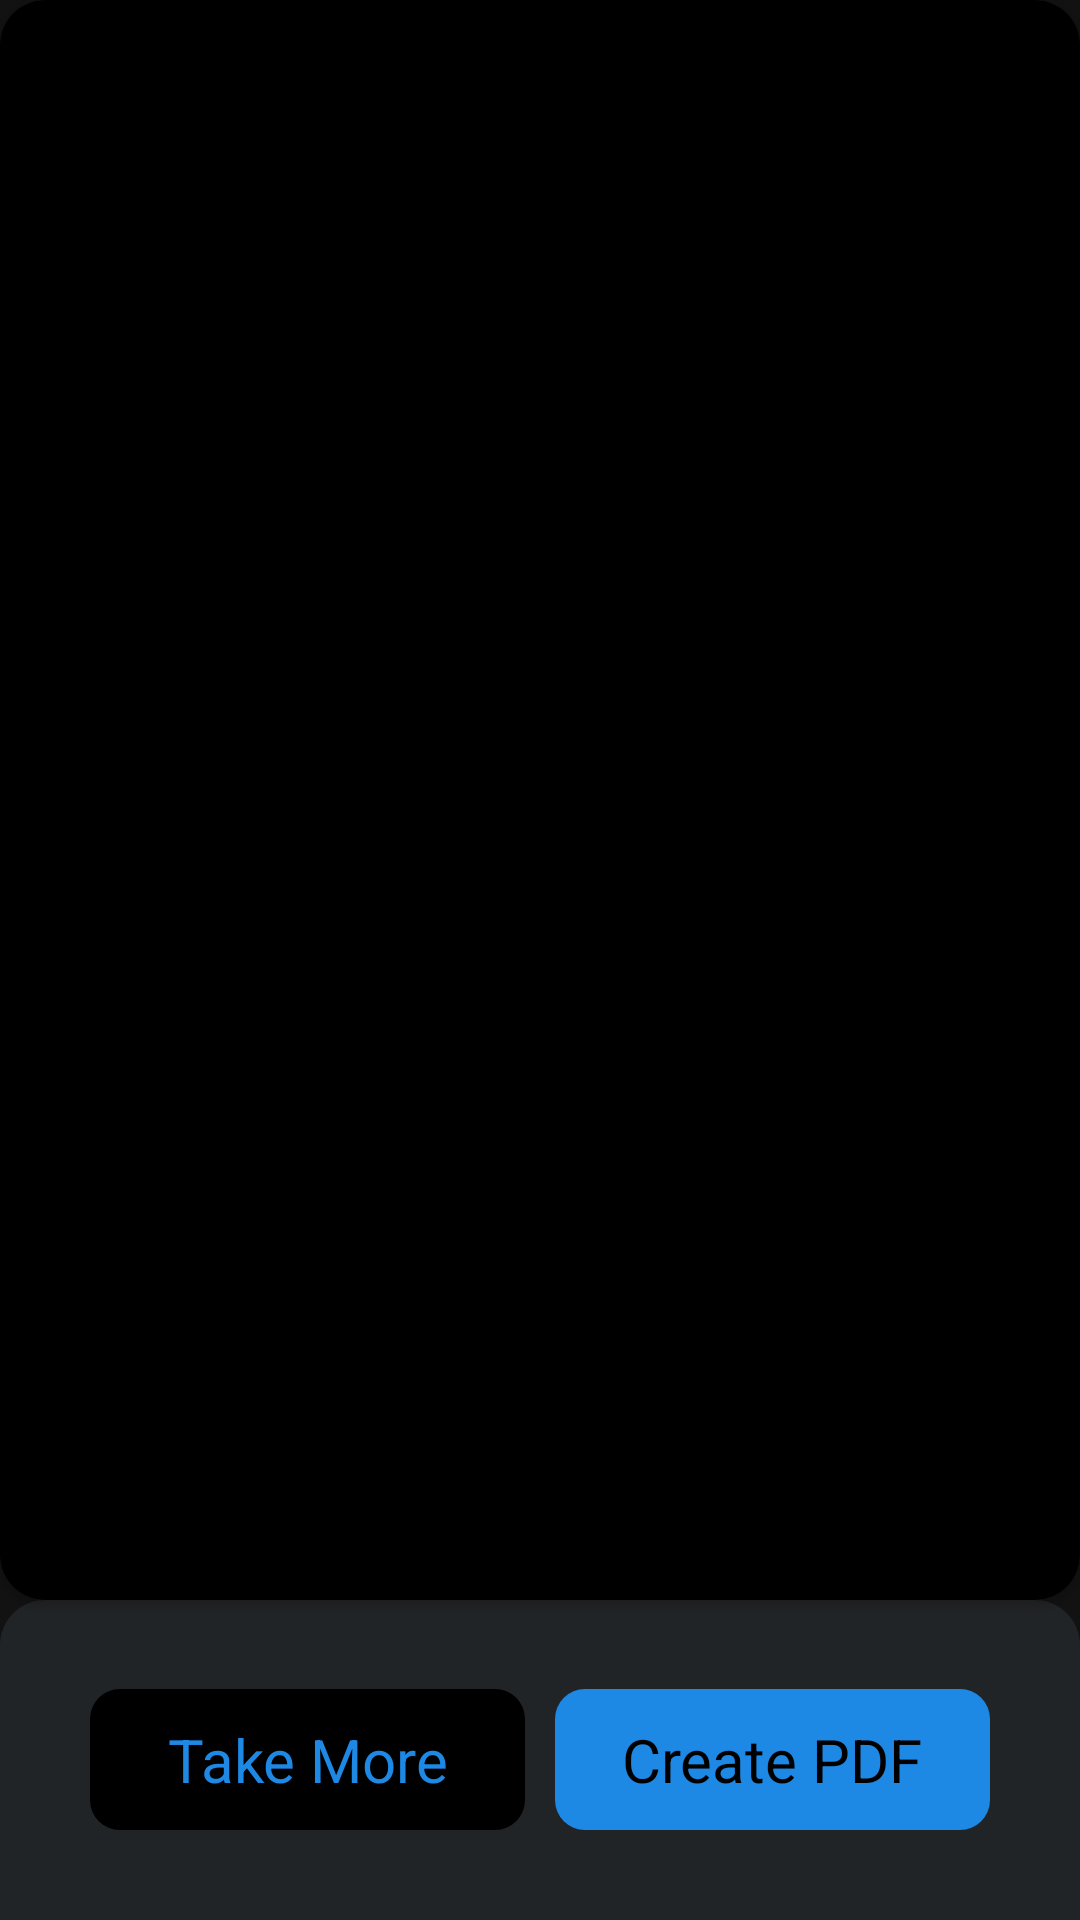

Write the Android layout XML for this screen, with the resource values it uses.
<!-- AndroidManifest.xml: application theme Theme.PDFScanner -->
<!-- res/layout/fragment_image.xml -->
<?xml version="1.0" encoding="utf-8"?>
<FrameLayout xmlns:android="http://schemas.android.com/apk/res/android"
    xmlns:tools="http://schemas.android.com/tools"
    android:layout_width="match_parent"
    android:layout_height="match_parent"
    xmlns:app="http://schemas.android.com/apk/res-auto"
    tools:context=".fragments.ImageFragment">

    <LinearLayout
        android:orientation="vertical"
        android:layout_width="match_parent"
        android:layout_height="match_parent">

        <androidx.cardview.widget.CardView
            android:layout_width="match_parent"
            android:layout_height="0dp"
            android:layout_weight="10"
            android:backgroundTint="@color/black"
            app:cardCornerRadius="15dp"
            android:elevation="0dp">

            <ImageView
                android:id="@+id/capturedImg"
                android:layout_width="match_parent"
                android:layout_height="match_parent"/>

        </androidx.cardview.widget.CardView>


        <LinearLayout
            android:background="@drawable/camera_bg"
            android:orientation="horizontal"
            android:layout_width="match_parent"
            android:layout_height="0dp"
            android:layout_weight="2">

            <TextView
                android:id="@+id/takeMore"
                android:text="Take More"
                android:textSize="20sp"
                android:textColor="#1E88E5"
                android:layout_gravity="center"
                android:gravity="center"
                android:background="@drawable/circle_bg"
                android:backgroundTint="@color/black"
                android:layout_marginStart="30dp"
                android:padding="10dp"
                android:layout_width="0dp"
                android:layout_marginEnd="5dp"
                android:layout_weight="1"
                android:layout_height="wrap_content"/>

            <TextView
                android:id="@+id/createPdf"
                android:text="Create PDF"
                android:textSize="20sp"
                android:textColor="@color/black"
                android:layout_gravity="center"
                android:gravity="center"
                android:background="@drawable/circle_bg"
                android:backgroundTint="#1E88E5"
                android:layout_marginEnd="30dp"
                android:padding="10dp"
                android:layout_marginStart="5dp"
                android:layout_width="0dp"
                android:layout_weight="1"
                android:layout_height="wrap_content"/>


        </LinearLayout>

    </LinearLayout>


</FrameLayout>
<!-- resources referenced by this layout -->
<resources>
  <!-- drawable camera_bg (drawable) -->
  <?xml version="1.0" encoding="utf-8"?>
  <shape xmlns:android="http://schemas.android.com/apk/res/android"
      android:shape="rectangle">
      <solid
          android:color="#212426"/>
      <corners
          android:topLeftRadius="15dp"
          android:topRightRadius="15dp"/>
  </shape>
  <!-- drawable circle_bg (drawable) -->
  <?xml version="1.0" encoding="utf-8"?>
  <shape xmlns:android="http://schemas.android.com/apk/res/android"
      android:shape="rectangle">
  
      <corners
          android:radius="10dp"/>
  
      <solid
          android:color="#3A7CDD"/>
  
  </shape>
  <style name="Theme.PDFScanner" parent="Theme.MaterialComponents.NoActionBar">
          
          <item name="colorPrimary">@color/purple_500</item>
          <item name="colorPrimaryVariant">@color/purple_700</item>
          <item name="colorOnPrimary">@color/white</item>
          
          <item name="colorSecondary">@color/teal_200</item>
          <item name="colorSecondaryVariant">@color/teal_700</item>
          <item name="colorOnSecondary">@color/black</item>
          
          <item name="android:statusBarColor">#212426</item>
          
          <item name="android:navigationBarColor">#212426</item>
      </style>
  <!-- not gathered from this repository: default colours our renderer supplied (Android Studio template values) -->
  <color name="purple_500">#FF6200EE</color>
  <color name="purple_700">#FF3700B3</color>
  <color name="teal_200">#FF03DAC5</color>
  <color name="teal_700">#FF018786</color>
  <color name="black">#FF000000</color>
  <color name="white">#FFFFFFFF</color>
</resources>
